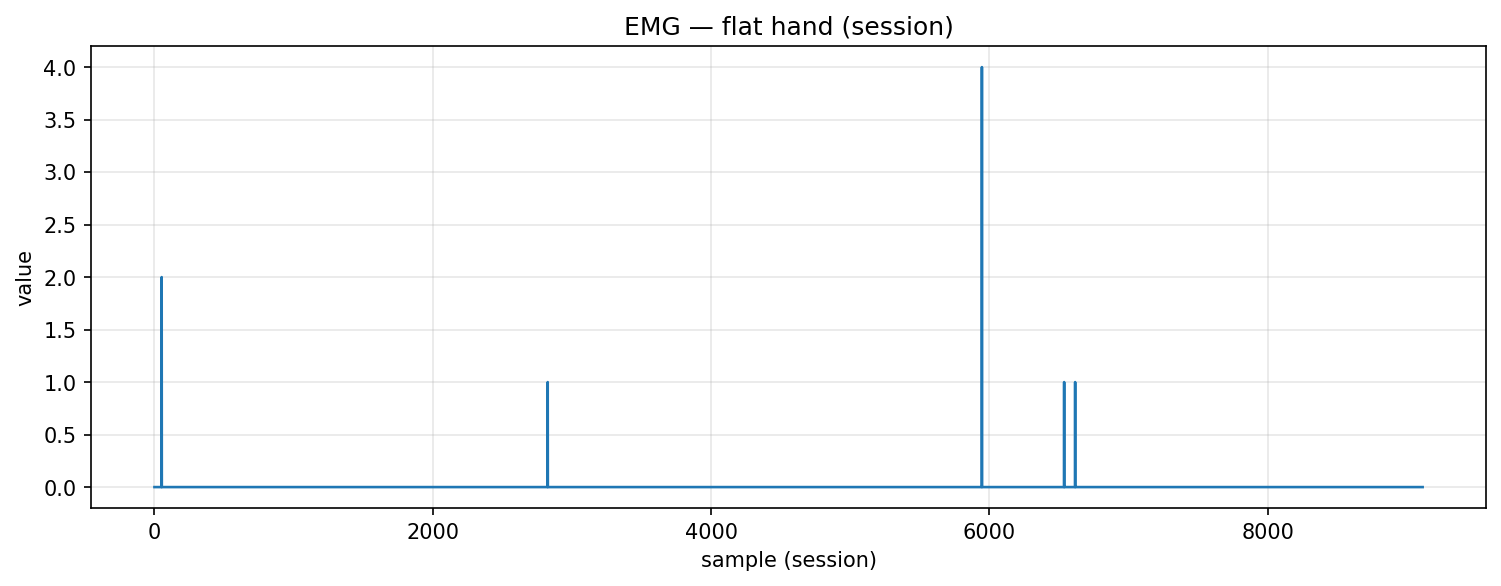

The file beside this chart, header and first rows:
timestamp, device, address, char_uuid, label, col_index, value, payload_ascii, payload_hex
2025-10-30T17:58:37.036, MyoWareSensor1, 88:13:BF:14:F7:1E, f3a56edf-8f1e-4533-93bf-5601b2e91308, flat_hand, 1, 0.0, 0.00, 302e3030
2025-10-30T17:58:37.037, MyoWareSensor1, 88:13:BF:14:F7:1E, f3a56edf-8f1e-4533-93bf-5601b2e91308, flat_hand, 1, 0.0, 0.00, 302e3030
2025-10-30T17:58:37.037, MyoWareSensor1, 88:13:BF:14:F7:1E, f3a56edf-8f1e-4533-93bf-5601b2e91308, flat_hand, 1, 0.0, 0.00, 302e3030
2025-10-30T17:58:37.037, MyoWareSensor1, 88:13:BF:14:F7:1E, f3a56edf-8f1e-4533-93bf-5601b2e91308, flat_hand, 1, 0.0, 0.00, 302e3030
2025-10-30T17:58:37.038, MyoWareSensor1, 88:13:BF:14:F7:1E, f3a56edf-8f1e-4533-93bf-5601b2e91308, flat_hand, 1, 0.0, 0.00, 302e3030
2025-10-30T17:58:37.038, MyoWareSensor1, 88:13:BF:14:F7:1E, f3a56edf-8f1e-4533-93bf-5601b2e91308, flat_hand, 1, 0.0, 0.00, 302e3030
2025-10-30T17:58:37.039, MyoWareSensor1, 88:13:BF:14:F7:1E, f3a56edf-8f1e-4533-93bf-5601b2e91308, flat_hand, 1, 0.0, 0.00, 302e3030
2025-10-30T17:58:37.039, MyoWareSensor1, 88:13:BF:14:F7:1E, f3a56edf-8f1e-4533-93bf-5601b2e91308, flat_hand, 1, 0.0, 0.00, 302e3030
2025-10-30T17:58:37.039, MyoWareSensor1, 88:13:BF:14:F7:1E, f3a56edf-8f1e-4533-93bf-5601b2e91308, flat_hand, 1, 0.0, 0.00, 302e3030
2025-10-30T17:58:37.040, MyoWareSensor1, 88:13:BF:14:F7:1E, f3a56edf-8f1e-4533-93bf-5601b2e91308, flat_hand, 1, 0.0, 0.00, 302e3030
2025-10-30T17:58:37.040, MyoWareSensor1, 88:13:BF:14:F7:1E, f3a56edf-8f1e-4533-93bf-5601b2e91308, flat_hand, 1, 0.0, 0.00, 302e3030
2025-10-30T17:58:37.041, MyoWareSensor1, 88:13:BF:14:F7:1E, f3a56edf-8f1e-4533-93bf-5601b2e91308, flat_hand, 1, 0.0, 0.00, 302e3030
2025-10-30T17:58:37.041, MyoWareSensor1, 88:13:BF:14:F7:1E, f3a56edf-8f1e-4533-93bf-5601b2e91308, flat_hand, 1, 0.0, 0.00, 302e3030
2025-10-30T17:58:37.042, MyoWareSensor1, 88:13:BF:14:F7:1E, f3a56edf-8f1e-4533-93bf-5601b2e91308, flat_hand, 1, 0.0, 0.00, 302e3030
2025-10-30T17:58:37.043, MyoWareSensor1, 88:13:BF:14:F7:1E, f3a56edf-8f1e-4533-93bf-5601b2e91308, flat_hand, 1, 0.0, 0.00, 302e3030
2025-10-30T17:58:37.043, MyoWareSensor1, 88:13:BF:14:F7:1E, f3a56edf-8f1e-4533-93bf-5601b2e91308, flat_hand, 1, 0.0, 0.00, 302e3030
2025-10-30T17:58:37.043, MyoWareSensor1, 88:13:BF:14:F7:1E, f3a56edf-8f1e-4533-93bf-5601b2e91308, flat_hand, 1, 0.0, 0.00, 302e3030
2025-10-30T17:58:37.044, MyoWareSensor1, 88:13:BF:14:F7:1E, f3a56edf-8f1e-4533-93bf-5601b2e91308, flat_hand, 1, 0.0, 0.00, 302e3030
2025-10-30T17:58:37.045, MyoWareSensor1, 88:13:BF:14:F7:1E, f3a56edf-8f1e-4533-93bf-5601b2e91308, flat_hand, 1, 0.0, 0.00, 302e3030
2025-10-30T17:58:37.057, MyoWareSensor1, 88:13:BF:14:F7:1E, f3a56edf-8f1e-4533-93bf-5601b2e91308, flat_hand, 1, 0.0, 0.00, 302e3030
2025-10-30T17:58:37.060, MyoWareSensor1, 88:13:BF:14:F7:1E, f3a56edf-8f1e-4533-93bf-5601b2e91308, flat_hand, 1, 0.0, 0.00, 302e3030
2025-10-30T17:58:37.060, MyoWareSensor1, 88:13:BF:14:F7:1E, f3a56edf-8f1e-4533-93bf-5601b2e91308, flat_hand, 1, 0.0, 0.00, 302e3030
2025-10-30T17:58:37.060, MyoWareSensor1, 88:13:BF:14:F7:1E, f3a56edf-8f1e-4533-93bf-5601b2e91308, flat_hand, 1, 0.0, 0.00, 302e3030
2025-10-30T17:58:37.060, MyoWareSensor1, 88:13:BF:14:F7:1E, f3a56edf-8f1e-4533-93bf-5601b2e91308, flat_hand, 1, 0.0, 0.00, 302e3030
2025-10-30T17:58:37.060, MyoWareSensor1, 88:13:BF:14:F7:1E, f3a56edf-8f1e-4533-93bf-5601b2e91308, flat_hand, 1, 0.0, 0.00, 302e3030
2025-10-30T17:58:37.060, MyoWareSensor1, 88:13:BF:14:F7:1E, f3a56edf-8f1e-4533-93bf-5601b2e91308, flat_hand, 1, 0.0, 0.00, 302e3030
2025-10-30T17:58:37.060, MyoWareSensor1, 88:13:BF:14:F7:1E, f3a56edf-8f1e-4533-93bf-5601b2e91308, flat_hand, 1, 0.0, 0.00, 302e3030
2025-10-30T17:58:37.061, MyoWareSensor1, 88:13:BF:14:F7:1E, f3a56edf-8f1e-4533-93bf-5601b2e91308, flat_hand, 1, 0.0, 0.00, 302e3030
2025-10-30T17:58:37.061, MyoWareSensor1, 88:13:BF:14:F7:1E, f3a56edf-8f1e-4533-93bf-5601b2e91308, flat_hand, 1, 0.0, 0.00, 302e3030
2025-10-30T17:58:37.061, MyoWareSensor1, 88:13:BF:14:F7:1E, f3a56edf-8f1e-4533-93bf-5601b2e91308, flat_hand, 1, 0.0, 0.00, 302e3030
2025-10-30T17:58:37.061, MyoWareSensor1, 88:13:BF:14:F7:1E, f3a56edf-8f1e-4533-93bf-5601b2e91308, flat_hand, 1, 0.0, 0.00, 302e3030
2025-10-30T17:58:37.061, MyoWareSensor1, 88:13:BF:14:F7:1E, f3a56edf-8f1e-4533-93bf-5601b2e91308, flat_hand, 1, 0.0, 0.00, 302e3030
2025-10-30T17:58:37.062, MyoWareSensor1, 88:13:BF:14:F7:1E, f3a56edf-8f1e-4533-93bf-5601b2e91308, flat_hand, 1, 0.0, 0.00, 302e3030
2025-10-30T17:58:37.062, MyoWareSensor1, 88:13:BF:14:F7:1E, f3a56edf-8f1e-4533-93bf-5601b2e91308, flat_hand, 1, 0.0, 0.00, 302e3030
2025-10-30T17:58:37.062, MyoWareSensor1, 88:13:BF:14:F7:1E, f3a56edf-8f1e-4533-93bf-5601b2e91308, flat_hand, 1, 0.0, 0.00, 302e3030
2025-10-30T17:58:37.062, MyoWareSensor1, 88:13:BF:14:F7:1E, f3a56edf-8f1e-4533-93bf-5601b2e91308, flat_hand, 1, 0.0, 0.00, 302e3030
2025-10-30T17:58:37.063, MyoWareSensor1, 88:13:BF:14:F7:1E, f3a56edf-8f1e-4533-93bf-5601b2e91308, flat_hand, 1, 0.0, 0.00, 302e3030
2025-10-30T17:58:37.063, MyoWareSensor1, 88:13:BF:14:F7:1E, f3a56edf-8f1e-4533-93bf-5601b2e91308, flat_hand, 1, 0.0, 0.00, 302e3030
2025-10-30T17:58:37.063, MyoWareSensor1, 88:13:BF:14:F7:1E, f3a56edf-8f1e-4533-93bf-5601b2e91308, flat_hand, 1, 0.0, 0.00, 302e3030
2025-10-30T17:58:37.063, MyoWareSensor1, 88:13:BF:14:F7:1E, f3a56edf-8f1e-4533-93bf-5601b2e91308, flat_hand, 1, 0.0, 0.00, 302e3030
2025-10-30T17:58:37.063, MyoWareSensor1, 88:13:BF:14:F7:1E, f3a56edf-8f1e-4533-93bf-5601b2e91308, flat_hand, 1, 0.0, 0.00, 302e3030
2025-10-30T17:58:37.063, MyoWareSensor1, 88:13:BF:14:F7:1E, f3a56edf-8f1e-4533-93bf-5601b2e91308, flat_hand, 1, 0.0, 0.00, 302e3030
2025-10-30T17:58:37.063, MyoWareSensor1, 88:13:BF:14:F7:1E, f3a56edf-8f1e-4533-93bf-5601b2e91308, flat_hand, 1, 0.0, 0.00, 302e3030
2025-10-30T17:58:37.064, MyoWareSensor1, 88:13:BF:14:F7:1E, f3a56edf-8f1e-4533-93bf-5601b2e91308, flat_hand, 1, 0.0, 0.00, 302e3030
2025-10-30T17:58:37.064, MyoWareSensor1, 88:13:BF:14:F7:1E, f3a56edf-8f1e-4533-93bf-5601b2e91308, flat_hand, 1, 0.0, 0.00, 302e3030
2025-10-30T17:58:37.064, MyoWareSensor1, 88:13:BF:14:F7:1E, f3a56edf-8f1e-4533-93bf-5601b2e91308, flat_hand, 1, 0.0, 0.00, 302e3030
2025-10-30T17:58:37.064, MyoWareSensor1, 88:13:BF:14:F7:1E, f3a56edf-8f1e-4533-93bf-5601b2e91308, flat_hand, 1, 0.0, 0.00, 302e3030
2025-10-30T17:58:37.064, MyoWareSensor1, 88:13:BF:14:F7:1E, f3a56edf-8f1e-4533-93bf-5601b2e91308, flat_hand, 1, 0.0, 0.00, 302e3030
2025-10-30T17:58:37.066, MyoWareSensor1, 88:13:BF:14:F7:1E, f3a56edf-8f1e-4533-93bf-5601b2e91308, flat_hand, 1, 0.0, 0.00, 302e3030
2025-10-30T17:58:37.066, MyoWareSensor1, 88:13:BF:14:F7:1E, f3a56edf-8f1e-4533-93bf-5601b2e91308, flat_hand, 1, 0.0, 0.00, 302e3030
2025-10-30T17:58:37.066, MyoWareSensor1, 88:13:BF:14:F7:1E, f3a56edf-8f1e-4533-93bf-5601b2e91308, flat_hand, 1, 0.0, 0.00, 302e3030
2025-10-30T17:58:37.066, MyoWareSensor1, 88:13:BF:14:F7:1E, f3a56edf-8f1e-4533-93bf-5601b2e91308, flat_hand, 1, 0.0, 0.00, 302e3030
2025-10-30T17:58:37.077, MyoWareSensor1, 88:13:BF:14:F7:1E, f3a56edf-8f1e-4533-93bf-5601b2e91308, flat_hand, 1, 2.0, 2.00, 322e3030
2025-10-30T17:58:37.077, MyoWareSensor1, 88:13:BF:14:F7:1E, f3a56edf-8f1e-4533-93bf-5601b2e91308, flat_hand, 1, 0.0, 0.00, 302e3030
2025-10-30T17:58:37.077, MyoWareSensor1, 88:13:BF:14:F7:1E, f3a56edf-8f1e-4533-93bf-5601b2e91308, flat_hand, 1, 0.0, 0.00, 302e3030
2025-10-30T17:58:37.077, MyoWareSensor1, 88:13:BF:14:F7:1E, f3a56edf-8f1e-4533-93bf-5601b2e91308, flat_hand, 1, 0.0, 0.00, 302e3030
2025-10-30T17:58:37.078, MyoWareSensor1, 88:13:BF:14:F7:1E, f3a56edf-8f1e-4533-93bf-5601b2e91308, flat_hand, 1, 0.0, 0.00, 302e3030
2025-10-30T17:58:37.078, MyoWareSensor1, 88:13:BF:14:F7:1E, f3a56edf-8f1e-4533-93bf-5601b2e91308, flat_hand, 1, 0.0, 0.00, 302e3030
2025-10-30T17:58:37.078, MyoWareSensor1, 88:13:BF:14:F7:1E, f3a56edf-8f1e-4533-93bf-5601b2e91308, flat_hand, 1, 0.0, 0.00, 302e3030
2025-10-30T17:58:37.080, MyoWareSensor1, 88:13:BF:14:F7:1E, f3a56edf-8f1e-4533-93bf-5601b2e91308, flat_hand, 1, 0.0, 0.00, 302e3030
... 9,054 more rows
